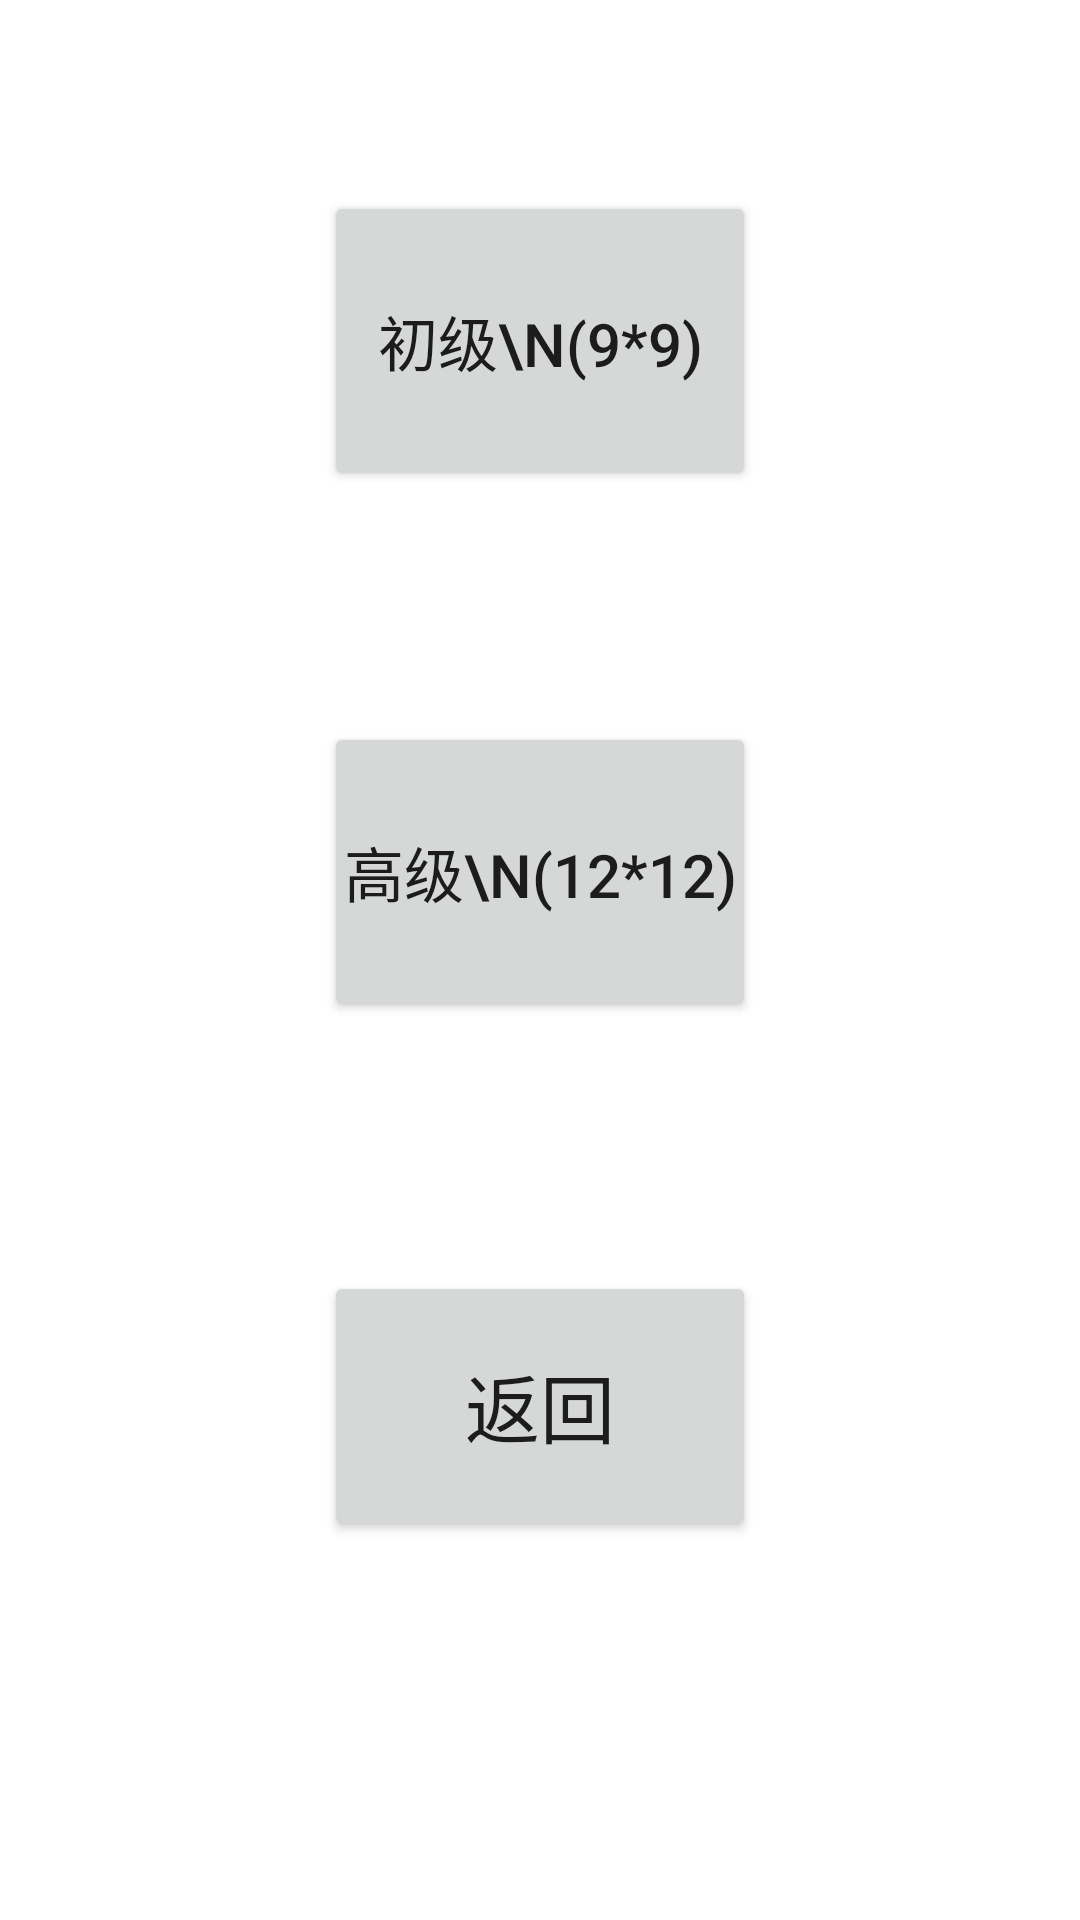

Reconstruct the res/layout file that produces this screen, plus the resources it refers to.
<!-- AndroidManifest.xml: application theme Theme.Saolei -->
<!-- res/layout/activity_level.xml -->
<?xml version="1.0" encoding="utf-8"?>
<androidx.constraintlayout.widget.ConstraintLayout xmlns:android="http://schemas.android.com/apk/res/android"
    xmlns:app="http://schemas.android.com/apk/res-auto"
    xmlns:tools="http://schemas.android.com/tools"
    android:layout_width="match_parent"
    android:layout_height="match_parent"
    tools:context=".LevelActivity">

    <Button
        android:id="@+id/button4"
        android:layout_width="144dp"
        android:layout_height="100dp"
        android:layout_marginTop="95dp"
        android:layout_marginBottom="77dp"
        android:onClick="Easy"
        android:padding="0dp"
        android:text="初级\n(9*9)"
        android:textSize="20dp"
        app:layout_constraintBottom_toTopOf="@+id/button5"
        app:layout_constraintEnd_toEndOf="parent"
        app:layout_constraintStart_toStartOf="parent"
        app:layout_constraintTop_toTopOf="parent"
        tools:ignore="MissingConstraints" />

        <Button
            android:id="@+id/button5"
            android:layout_width="144dp"
            android:layout_height="100dp"
            android:layout_marginBottom="83dp"
            android:onClick="Hard"
            android:padding="0dp"
            android:text="高级\n(12*12)"
            android:textSize="20dp"
            app:layout_constraintBottom_toTopOf="@+id/button"
            app:layout_constraintEnd_toEndOf="parent"
            app:layout_constraintStart_toStartOf="parent"
            app:layout_constraintTop_toBottomOf="@+id/button4"
            tools:ignore="MissingConstraints" />

        <Button
            android:id="@+id/button"
            android:layout_width="144dp"
            android:layout_height="90dp"
            android:layout_marginBottom="158dp"
            android:onClick="Return"
            android:text="返回"
            android:textSize="25dp"
            app:layout_constraintBottom_toBottomOf="parent"
            app:layout_constraintEnd_toEndOf="parent"
            app:layout_constraintStart_toStartOf="parent"
            app:layout_constraintTop_toBottomOf="@+id/button5" />
</androidx.constraintlayout.widget.ConstraintLayout>
<!-- resources referenced by this layout -->
<resources>
  <style name="Theme.Saolei" parent="Theme.MaterialComponents.DayNight.DarkActionBar">
          
          <item name="colorPrimary">@color/teal_200</item>
          <item name="colorPrimaryVariant">@color/teal_700</item>
          <item name="colorOnPrimary">@color/black</item>
          
          <item name="colorSecondary">@color/teal_200</item>
          <item name="colorSecondaryVariant">@color/teal_700</item>
          <item name="colorOnSecondary">@color/black</item>
          
          <item name="android:statusBarColor" tools:targetApi="l">?attr/colorPrimaryVariant</item>
          
      </style>
  <!-- not gathered from this repository: default colours our renderer supplied (Android Studio template values) -->
  <color name="teal_200">#FF03DAC5</color>
  <color name="teal_700">#FF018786</color>
  <color name="black">#FF000000</color>
</resources>
